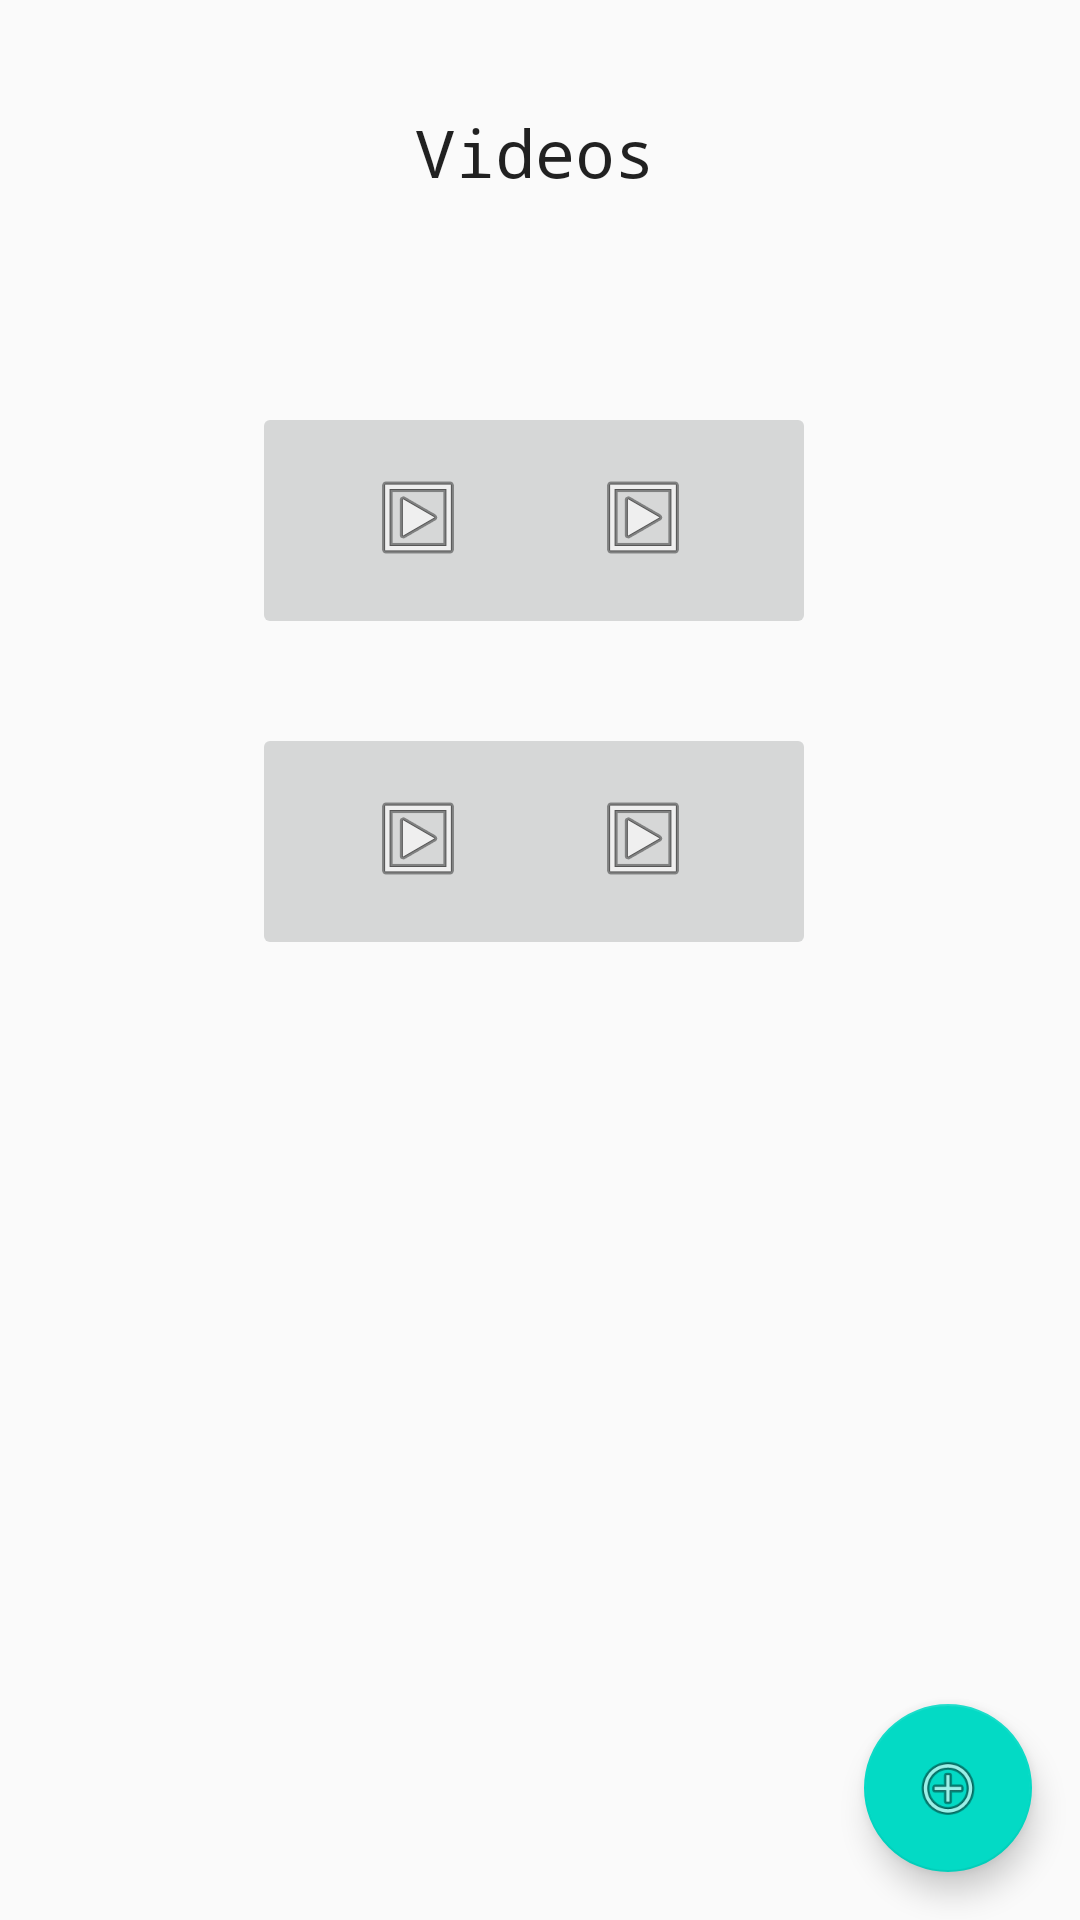

This screen was rendered from an Android layout file. Write that file and the resources it references.
<!-- AndroidManifest.xml: application theme Theme.AppTest -->
<!-- res/layout/videos_screen.xml -->
<?xml version="1.0" encoding="utf-8"?>
<android.support.constraint.ConstraintLayout xmlns:android="http://schemas.android.com/apk/res/android"
    xmlns:app="http://schemas.android.com/apk/res-auto"
    xmlns:tools="http://schemas.android.com/tools"
    android:layout_width="match_parent"
    android:layout_height="match_parent">

    <ImageButton
        android:id="@+id/imageButton11"
        android:layout_width="113dp"
        android:layout_height="79dp"
        android:layout_marginStart="84dp"
        android:layout_marginTop="28dp"
        app:layout_constraintStart_toStartOf="parent"
        app:layout_constraintTop_toBottomOf="@+id/imageButton9"
        app:srcCompat="@android:drawable/ic_menu_slideshow" />

    <ImageButton
        android:id="@+id/imageButton12"
        android:layout_width="113dp"
        android:layout_height="79dp"
        android:layout_marginTop="28dp"
        android:layout_marginEnd="88dp"
        app:layout_constraintEnd_toEndOf="parent"
        app:layout_constraintTop_toBottomOf="@+id/imageButton10"
        app:srcCompat="@android:drawable/ic_menu_slideshow" />

    <ImageButton
        android:id="@+id/imageButton10"
        android:layout_width="113dp"
        android:layout_height="79dp"
        android:layout_marginTop="64dp"
        android:layout_marginEnd="88dp"
        app:layout_constraintEnd_toEndOf="parent"
        app:layout_constraintTop_toBottomOf="@+id/textView4"
        app:srcCompat="@android:drawable/ic_menu_slideshow" />

    <TextView
        android:id="@+id/textView4"
        android:layout_width="82dp"
        android:layout_height="34dp"
        android:layout_marginTop="36dp"
        android:fontFamily="monospace"
        android:text="Videos"
        android:textAppearance="@style/TextAppearance.AppCompat.Large"
        app:layout_constraintEnd_toEndOf="parent"
        app:layout_constraintHorizontal_bias="0.498"
        app:layout_constraintStart_toStartOf="parent"
        app:layout_constraintTop_toTopOf="parent" />

    <ImageButton
        android:id="@+id/imageButton9"
        android:layout_width="113dp"
        android:layout_height="79dp"
        android:layout_marginStart="84dp"
        android:layout_marginTop="64dp"
        app:layout_constraintStart_toStartOf="parent"
        app:layout_constraintTop_toBottomOf="@+id/textView4"
        app:srcCompat="@android:drawable/ic_menu_slideshow" />

    <android.support.design.widget.FloatingActionButton
        android:id="@+id/floatingActionButton2"
        android:layout_width="wrap_content"
        android:layout_height="wrap_content"
        android:layout_marginEnd="16dp"
        android:layout_marginBottom="16dp"
        android:clickable="true"
        app:layout_constraintBottom_toBottomOf="parent"
        app:layout_constraintEnd_toEndOf="parent"
        app:srcCompat="@android:drawable/ic_menu_add" />

</android.support.constraint.ConstraintLayout>
<!-- resources referenced by this layout -->
<resources>
  <style name="Theme.AppTest" parent="Theme.AppCompat.Light.DarkActionBar">
          
          <item name="colorPrimary">@color/purple_500</item>
          <item name="colorPrimaryDark">@color/purple_700</item>
          <item name="colorAccent">@color/teal_200</item>
          
      </style>
  <!-- not gathered from this repository: default colours our renderer supplied (Android Studio template values) -->
  <color name="purple_500">#FF6200EE</color>
  <color name="purple_700">#FF3700B3</color>
  <color name="teal_200">#FF03DAC5</color>
</resources>
